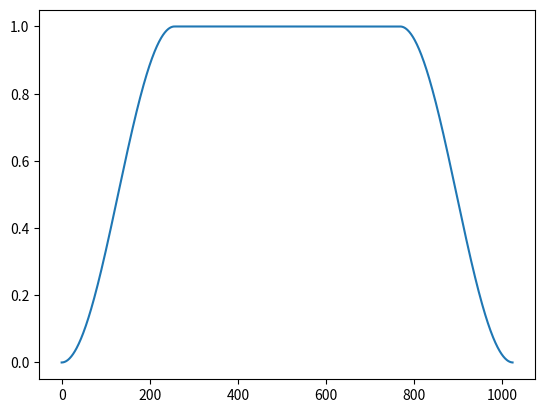

Here is the Python script that generated this plot:
import matplotlib
import numpy as np
import matplotlib.pyplot as plt

def calculate_phase_diff_map_1D(dY, dY0, th, ns, mask_for_unwrapping=None):
    """
    # Basic FTP treatment.
    # This function takes a deformed and a reference image and calculates the phase difference map between the two.
    #
    # INPUTS:
    # dY	= deformed image
    # dY0	= reference image
    # ns	= size of gaussian filter
    #
    # OUTPUT:
    # dphase 	= phase difference map between images
    """

    ny, nx = np.shape(dY)
    phase0 = np.zeros([nx,ny])
    phase  = np.zeros([nx,ny])

    for lin in range(0, nx):
        fY0=np.fft.fft(dY0[lin,:])
        fY=np.fft.fft(dY[lin,:])

        dfy=1./ny
        fy=np.arange(dfy,1,dfy)

        imax=np.argmax(np.abs(fY0[9:nx//2]))
        ifmax=imax+9

        HW=np.round(ifmax*th)
        W=2*HW
        win=signal.tukey(int(W),ns)


        # OJO QUE ACA LO MODIFIQUE
        #gaussfilt1D= np.zeros([1,nx])
        gaussfilt1D= np.zeros(nx)
        gaussfilt1D[int(ifmax-HW-1):int(ifmax-HW+W-1)]=win

        # Multiplication by the filter
        Nfy0 = fY0*gaussfilt1D
        Nfy = fY*gaussfilt1D

        # Inverse Fourier transform of both images
        Ny0=np.fft.ifft(Nfy0)
        Ny=np.fft.ifft(Nfy)

        phase0[lin,:] = np.angle(Ny0)
        phase[lin,:]  = np.angle(Ny)

    # 2D-unwrapping is available with masks (as an option), using 'unwrap' library
    # unwrap allows for the use of wrapped_arrays, according to the docs:
    # "[...] in this case masked entries are ignored during the phase unwrapping process. This is useful if the wrapped phase data has holes or contains invalid entries. [...]"

    if mask_for_unwrapping is None:
        mphase0 = unwrap(phase0)
        mphase = unwrap(phase)
    else:
        mphase0 = ma.masked_array(phase0, mask=mask_for_unwrapping)
        mphase  = ma.masked_array(phase,  mask=mask_for_unwrapping)
        mphase0 = unwrap(mphase0)
        mphase = unwrap(mphase)

    # Definition of the phase difference map
    dphase = (mphase-mphase0);
    # dphase = dphase - np.min(dphase) - np.pi/2
    return dphase


@np.vectorize
def tukey_3d(x, radius, annulus_width, decay_width, x_len):

    x /= x_len

    r = annulus_width/(annulus_width+2*decay_width)
    xc = (x - radius)

    if xc >= 0 and xc < r/2:
        return 1/2*(1+np.cos(2*np.pi/r * (xc- r/2)))
    elif xc >= r/2 and xc < 1-r/2:
        return 1
    elif xc >= 1-r/2 and xc <= 1:
        return 1/2*(1+np.cos(2*np.pi/r * (xc-1 + r/2)))
    else:
        return 0

def create_smooth_mask(radius, center, annulus_width, output_shape):
    x, y = [np.arange(0, output_shape)]*2
    X, Y = np.meshgrid(x, y)
    R = np.sqrt((X-center[0])**2 + (Y-center[1])**2)

    sigma = annulus_width
    mask = 1 - np.exp( -(R-radius)**2/(2*sigma**2) )
    #  mask[mask > 0.8] = 1

    return mask

x = np.arange(0, 1024)
y = tukey_3d(x, radius=0, annulus_width=60, decay_width=30, x_len=1024)

plt.plot(x, y)
plt.show()

#  v = np.linspace(-1, 1, 1024)
#  x, y = np.meshgrid(v, v)
#  phase_imposed = (3*(1-x)**2.*np.exp(-(x**2) - (y+1)**2) - 10*(x/5 - x**3 - y**5)*np.exp(-x**2-y**2) - 1/3*np.exp(-(x+1)**2 - y**2))/2

#  f0 = 80
#  im_ref = np.sin(f0*x)
#  im_def = np.sin(f0*x + phase_imposed)

#  mask1 = create_smooth_mask(radius=450, center=(512, 512),
                          #  annulus_width=60, output_shape=1024)
#  mask2 = create_smooth_mask(radius=450, center=(512, 512),
                          #  annulus_width=10, output_shape=1024)

#  dphase = calculate_phase_diff_map_1D(im_def, im_ref, th=0.9, ns=3)*(1-mask2)
#  im_def1 = im_def*(1-mask2) + im_ref*mask1
#  im_def2 = im_def*(1-mask2) + im_def*mask1

#  im_ref = im_ref*(1-mask2) + im_ref*mask1
#  dphase_mask = calculate_phase_diff_map_1D(im_def1, im_ref, th=0.9, ns=3)*(1-mask2)

#  phase_imposed = phase_imposed*(1-mask2)
#  #  dphase = phase_imposed

#  dphase -= dphase[65, 458]
#  dphase_mask -= dphase_mask[65, 458]

#  dphase[np.isclose((1-mask2), 0, atol=0.4)] = np.nan
#  dphase_mask[np.isclose((1-mask2), 0, atol=0.4)] = np.nan

#  print(np.nanmax(dphase)-np.nanmin(dphase))
#  print(np.nanmax(dphase_mask)-np.nanmin(dphase_mask))

#  plt.imshow(im_def1)
#  plt.title('im_def1')
#  plt.colorbar()

#  plt.figure()
#  plt.imshow(im_def2)
#  plt.title('im_def2')
#  plt.colorbar()

#  plt.imshow(im_def1)
#  plt.title('def')
#  plt.colorbar()

#  plt.figure()
#  plt.imshow(dphase)
#  plt.title('dphase')
#  plt.colorbar()

#  plt.figure()
#  plt.imshow(dphase-dphase_mask)
#  plt.title('dphase diff')
#  plt.colorbar()

#  plt.figure()
#  plt.imshow(dphase_mask)
#  plt.title('dphase mask')
#  plt.colorbar()

#  plt.show()
